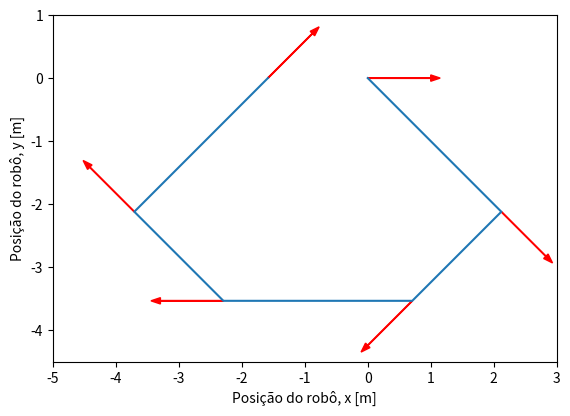
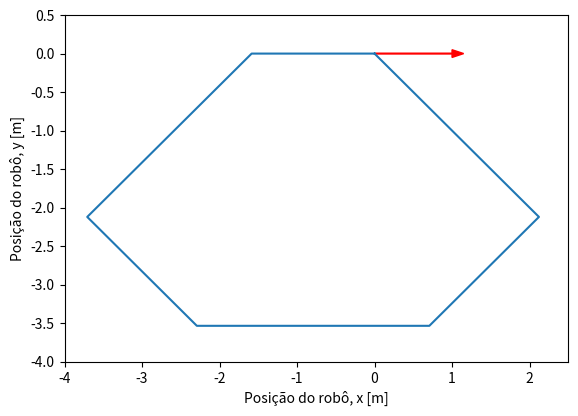

These charts were generated, in order, by the following Python code:
import numpy as np
import matplotlib.pyplot as plt

# a)
plt.figure(figsize=(6.5,4.5)) # Preparar a representação gráfica
plt.axis([-5, 3, -4.5, 1.0])

x = 0.0; y = 0.0; theta = 0.0
pos = np.array([[x, y, theta]]) # posicionamento. Robô inicia na orígem com ang=0
plt.arrow(x, y, np.cos(-theta * np.pi / 180), np.sin(-theta * np.pi / 180), color='r',
 width=0.01, head_width=0.1) # representar direção do robô

ang = 45; dist = 3 # instrução 1
theta += ang
x += dist * np.cos(-theta * np.pi / 180)
y += dist * np.sin(-theta * np.pi / 180)
pos = np.append(pos, [[x, y, theta]], 0)
plt.arrow(x, y, np.cos(-theta * np.pi / 180), np.sin(-theta * np.pi / 180), color='r',
 width=0.01, head_width=0.1) # representar direção do robô

ang = 90; dist = 2 # instrução 2
theta += ang
x += dist * np.cos(-theta * np.pi / 180)
y += dist * np.sin(-theta * np.pi / 180)
pos = np.append(pos, [[x, y, theta]], 0)
plt.arrow(x, y, np.cos(-theta * np.pi / 180), np.sin(-theta * np.pi / 180), color='r',
 width=0.01, head_width=0.1) # representar direção do robô

ang = 45; dist = 3 # instrução 3
theta += ang
x += dist * np.cos(-theta * np.pi / 180)
y += dist * np.sin(-theta * np.pi / 180)
pos = np.append(pos, [[x, y, theta]], 0)
plt.arrow(x, y, np.cos(-theta * np.pi / 180), np.sin(-theta * np.pi / 180), color='r',
 width=0.01, head_width=0.1) # representar direção do robô

ang = 45; dist = 2 # instrução 4
theta += ang
x += dist * np.cos(-theta * np.pi / 180)
y += dist * np.sin(-theta * np.pi / 180)
pos = np.append(pos, [[x, y, theta]], 0)
plt.arrow(x, y, np.cos(-theta * np.pi / 180), np.sin(-theta * np.pi / 180), color='r',
 width=0.01, head_width=0.1) # representar direção do robô

ang = 90; dist = 3 # instrução 5
theta += ang
x += dist * np.cos(-theta * np.pi / 180)
y += dist * np.sin(-theta * np.pi / 180)
pos = np.append(pos, [[x, y, theta]], 0)
plt.arrow(x, y, np.cos(-theta * np.pi / 180), np.sin(-theta * np.pi / 180), color='r',
 width=0.01, head_width=0.1) # representar direção do robô

plt.plot(pos[:,0], pos[:,1])
plt.xlabel("Posição do robô, x [m]")
plt.ylabel("Posição do robô, y [m]")
plt.show()


# b)
x_f = x; y_f = y; theta_f = theta
print("As coordenadas finais do robô são:")
print(" r = ({0:.2f}, ".format(x_f), "{0:.2f})".format(y_f))
print(" ang = {0:.2f}".format(theta_f))


# c)
d = np.sqrt(x_f**2 + y_f**2)

plt.figure(figsize=(6.5,4.5))
plt.axis([-4, 2.5, -4, 0.5])

#ang = np.arcsin(-y_f / d) - theta_f # 1. Rotação <= 360 graus
ang = np.remainder(np.arcsin(-y_f / d) - theta_f, 360) # 1. Rotação ângulo arbitrári
dist = d # 2. Avanço
theta += ang
x += dist * np.cos(-theta * np.pi / 180)
y += dist * np.sin(-theta * np.pi / 180)
pos = np.append(pos, [[x, y, theta]], 0)
print("Instrução de retorno:")
print(" dist = ({0:.2f}, ".format(dist))
print(" ang = {0:.2f}".format(ang))
plt.arrow(x, y, np.cos(-theta * np.pi / 180), np.sin(-theta * np.pi / 180), color='r', 
 width=0.01, head_width=0.1)

plt.plot(pos[:,0], pos[:,1])
plt.xlabel("Posição do robô, x [m]")
plt.ylabel("Posição do robô, y [m]")
plt.show()
